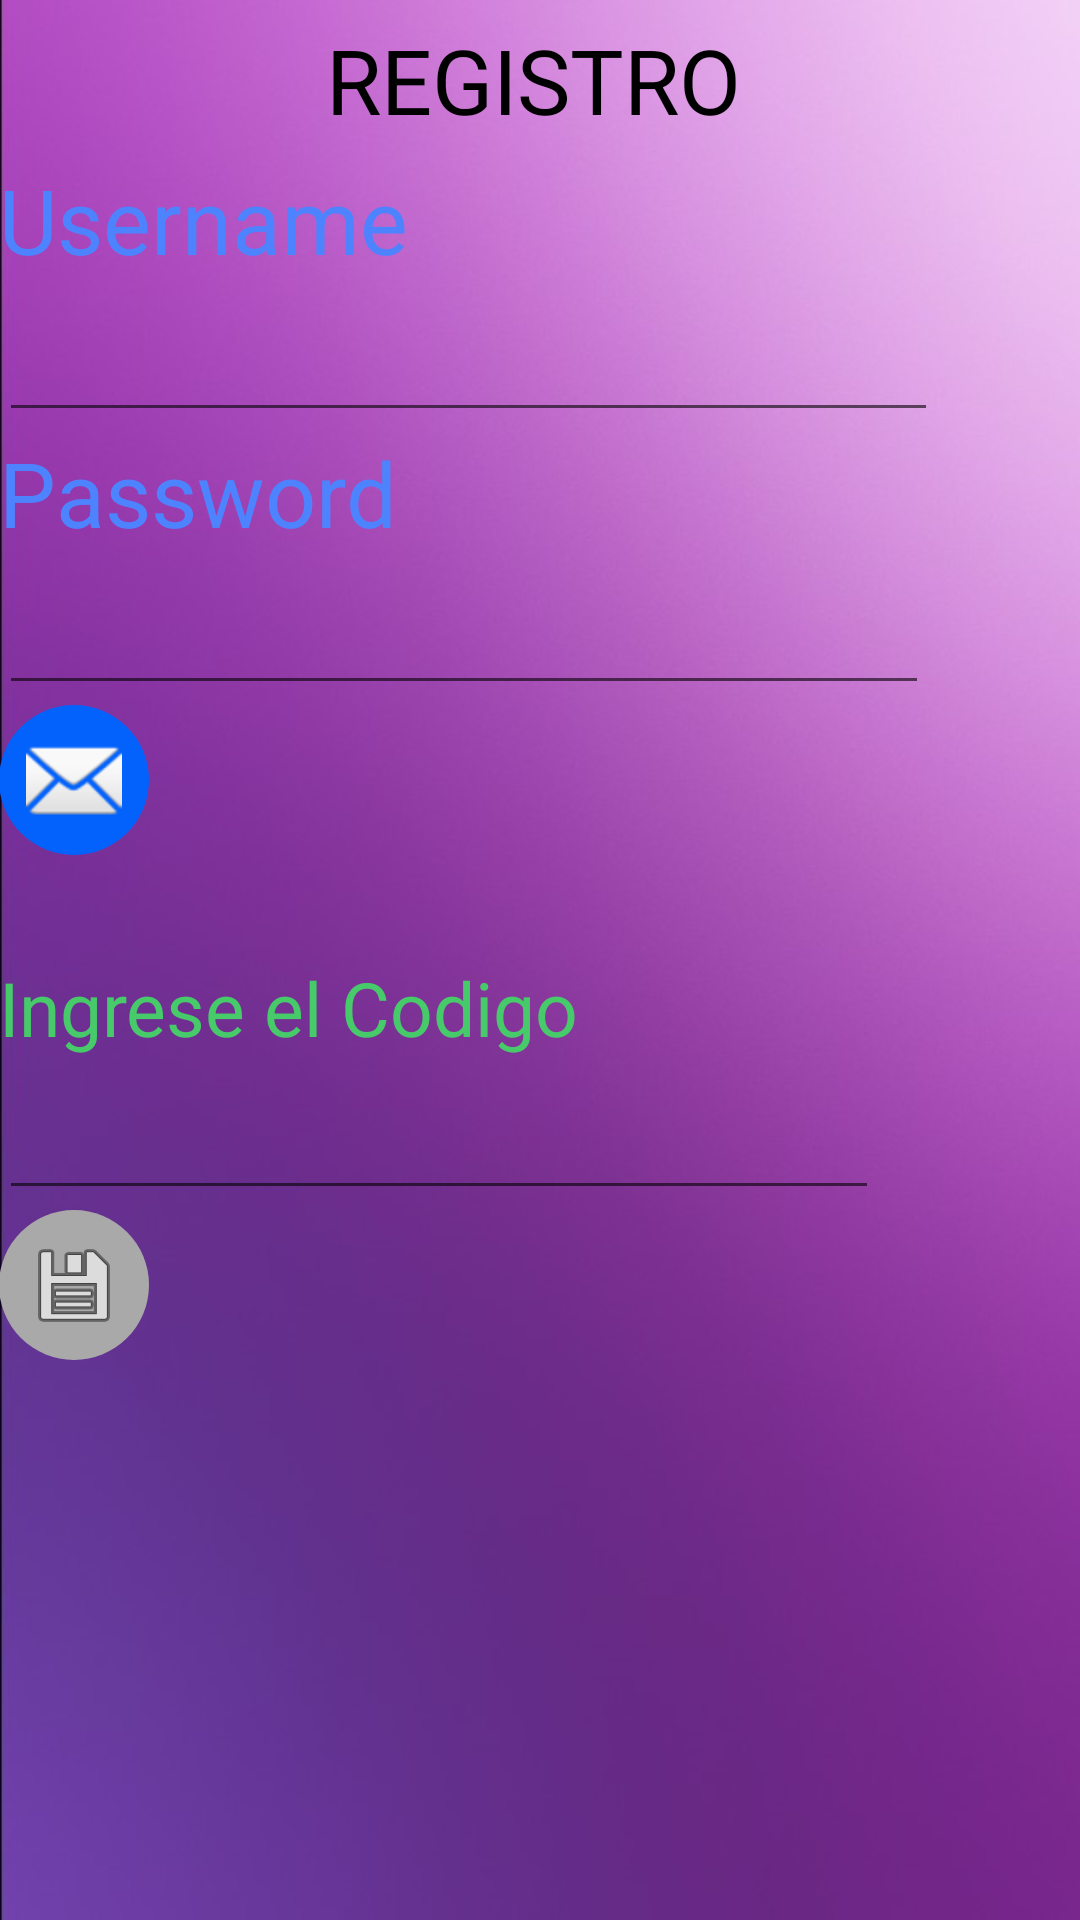

Android layout source for this screen:
<!-- AndroidManifest.xml: application theme AppTheme -->
<!-- res/layout/activity_registro_sms.xml -->
<RelativeLayout xmlns:android="http://schemas.android.com/apk/res/android"
    xmlns:tools="http://schemas.android.com/tools"
    android:layout_width="match_parent"
    android:layout_height="match_parent"
    android:background="@drawable/fondomorado"
    android:paddingLeft="@dimen/activity_horizontal_margin"
    android:paddingTop="@dimen/activity_vertical_margin"
    android:paddingRight="@dimen/activity_horizontal_margin"
    android:paddingBottom="@dimen/activity_vertical_margin"
    tools:context="com.example.toshiba.tesisparte1.com.example.toshiba.restaurantapp.RegistroSms">

    <LinearLayout
        android:layout_width="match_parent"
        android:layout_height="match_parent"
        android:orientation="vertical">

        <TextView
            android:id="@+id/textView16"
            android:layout_width="356dp"
            android:layout_height="53dp"
            android:gravity="center"
            android:text="REGISTRO"
            android:textColor="#000000"
            android:textSize="30sp" />

        <TextView
            android:id="@+id/textView9"
            android:layout_width="wrap_content"
            android:layout_height="wrap_content"
            android:text="Username"
            android:textColor="#ff4e83ff"
            android:textSize="30sp" />

        <EditText
            android:id="@+id/Usreg"
            android:layout_width="313dp"
            android:layout_height="wrap_content"
            android:textColor="#ffaaaaaa"
            android:textSize="25sp" />

        <TextView
            android:id="@+id/textView11"
            android:layout_width="wrap_content"
            android:layout_height="wrap_content"
            android:text="Password"
            android:textColor="#ff4e83ff"
            android:textSize="30sp" />

        <EditText
            android:id="@+id/Pwreg"
            android:layout_width="310dp"
            android:layout_height="wrap_content"
            android:ems="10"
            android:inputType="numberPassword"
            android:textColor="#ffaaaaaa"
            android:textSize="25sp" />

        <ImageButton
            android:id="@+id/check"
            android:layout_width="50dp"
            android:layout_height="50dp"
            android:layout_marginEnd="41dp"
            android:layout_marginRight="41dp"
            android:background="@drawable/consulta"
            android:onClick="enviar"
            android:src="@android:drawable/ic_dialog_email" />

        <Space
            android:layout_width="match_parent"
            android:layout_height="34dp" />

        <TextView
            android:id="@+id/txtC"
            android:layout_width="wrap_content"
            android:layout_height="wrap_content"
            android:text="Ingrese el Codigo"
            android:textColor="#ff47ca6a"
            android:textSize="25sp" />

        <EditText
            android:id="@+id/codigo"
            android:layout_width="wrap_content"
            android:layout_height="wrap_content"
            android:ems="10"
            android:inputType="numberPassword"
            android:textColor="#ffaaaaaa"
            android:textSize="25sp" />

        <ImageButton
            android:id="@+id/save"
            android:layout_width="50dp"
            android:layout_height="50dp"
            android:background="@drawable/circulo"
            android:onClick="Registrar"
            android:src="@android:drawable/ic_menu_save" />

    </LinearLayout>


</RelativeLayout>
<!-- resources referenced by this layout -->
<resources>
  <!-- drawable circulo (drawable) -->
  <?xml version="1.0" encoding="utf-8"?>
  <shape xmlns:android="http://schemas.android.com/apk/res/android" android:shape="oval">
      <solid android:color="#A9A9A9"></solid>
  
  </shape>
  <!-- drawable consulta (drawable) -->
  <?xml version="1.0" encoding="utf-8"?>
  <shape xmlns:android="http://schemas.android.com/apk/res/android" android:shape="oval">
      <solid android:color="#0362fc"></solid>
  
  </shape>
  <!-- drawable fondomorado: jpg bitmap (drawable-xxhdpi, 37165 bytes) -->
</resources>
